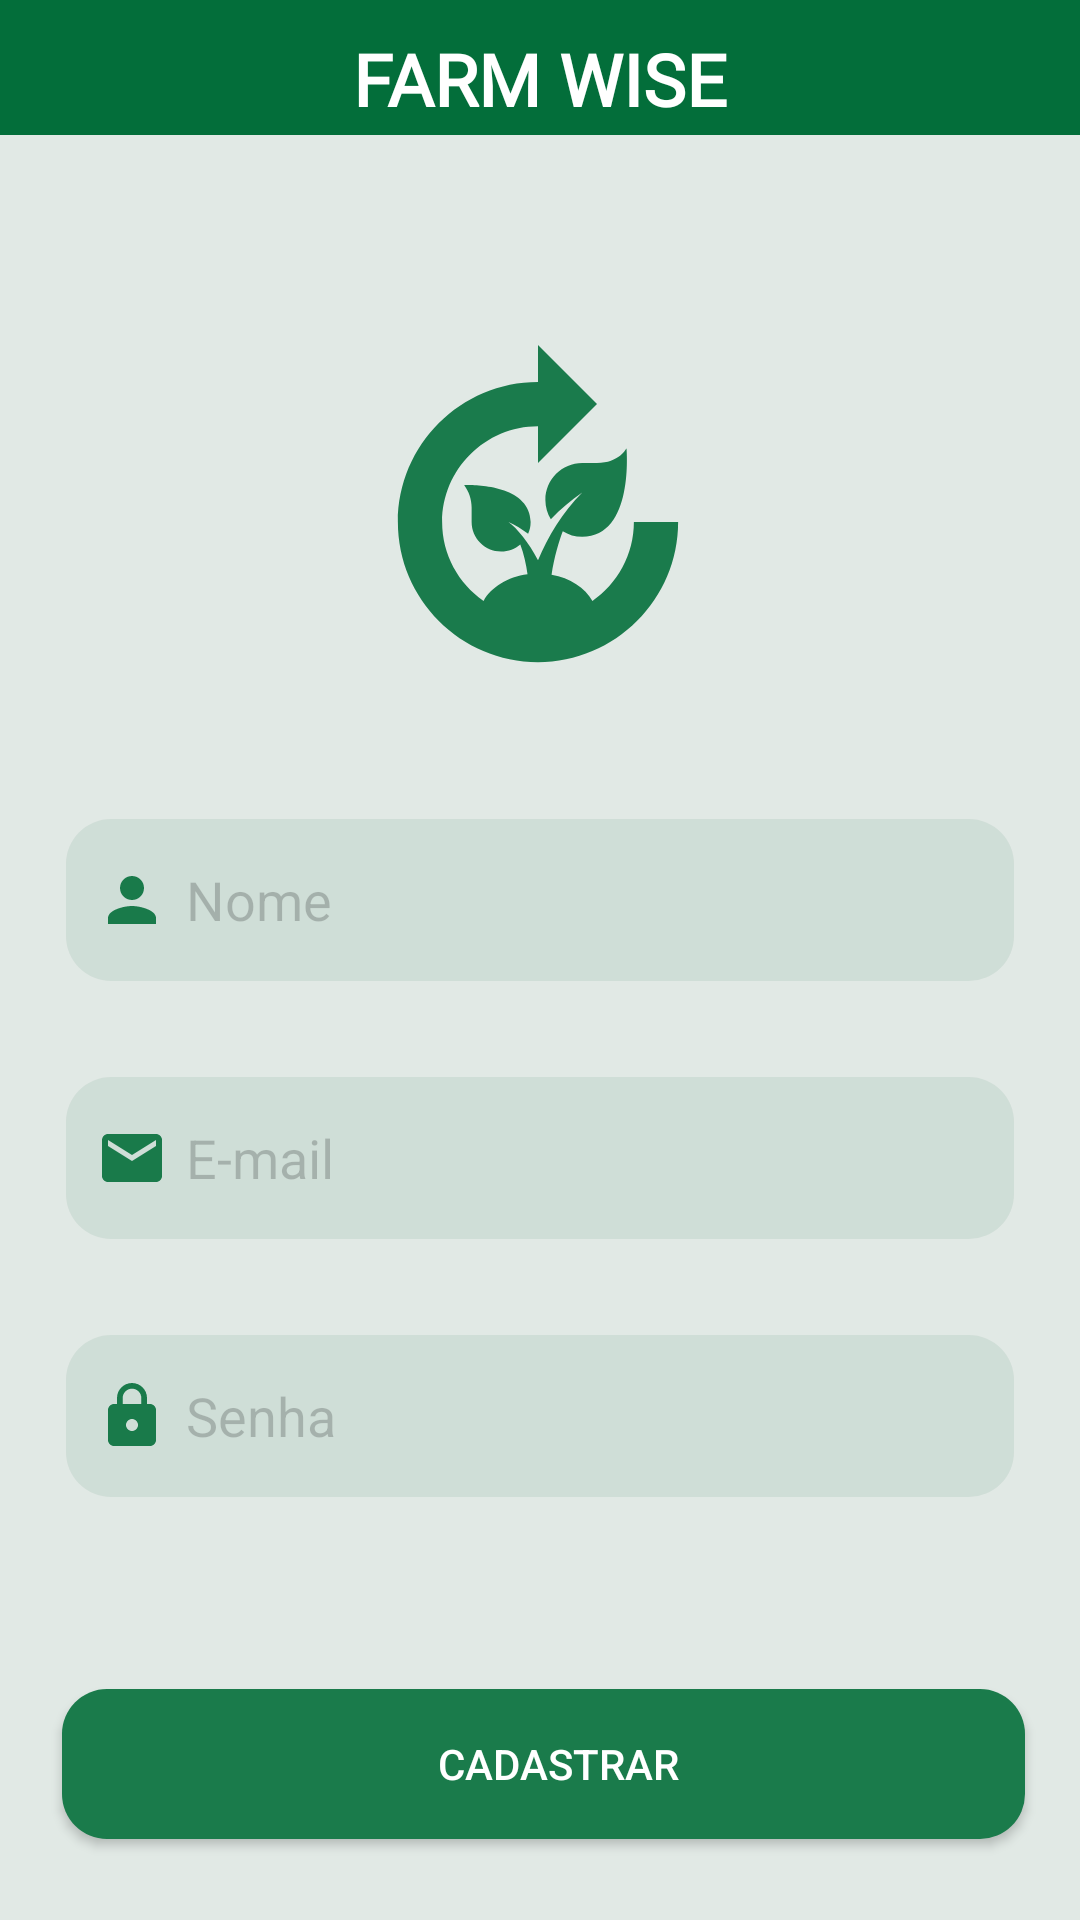

Produce the Android XML layout that renders to this screen, including the resource entries it uses.
<!-- AndroidManifest.xml: application theme Theme.AppCompat.Light.NoActionBar -->
<!-- res/layout/activity_cadastrar.xml -->
<?xml version="1.0" encoding="utf-8"?>
<androidx.constraintlayout.widget.ConstraintLayout xmlns:android="http://schemas.android.com/apk/res/android"
    xmlns:app="http://schemas.android.com/apk/res-auto"
    xmlns:tools="http://schemas.android.com/tools"
    android:layout_width="match_parent"
    android:layout_height="match_parent"
    android:background="@drawable/new_background"
    android:orientation="vertical"
    tools:context="LoginActivity">

    <EditText
        android:id="@+id/editTextNome"
        android:layout_width="316dp"
        android:layout_height="54dp"
        android:layout_marginStart="32dp"
        android:layout_marginTop="228dp"
        android:layout_marginEnd="32dp"
        android:background="@drawable/new_backgroundcampos"
        android:drawableLeft="@drawable/baseline_person_24"
        android:drawablePadding="6dp"
        android:ems="10"
        android:hint="Nome"
        android:inputType="text"
        android:padding="10dp"
        android:textColor="#000000"
        android:textColorHighlight="#3D5AFE"
        android:textColorHint="#34000000"
        android:textColorLink="#3D5AFE"
        app:layout_constraintEnd_toEndOf="parent"
        app:layout_constraintStart_toStartOf="parent"
        app:layout_constraintTop_toBottomOf="@+id/toolbar" />

    <EditText
        android:id="@+id/editTextemail"
        android:layout_width="316dp"
        android:layout_height="54dp"
        android:layout_marginStart="32dp"
        android:layout_marginTop="32dp"
        android:layout_marginEnd="32dp"
        android:background="@drawable/new_backgroundcampos"
        android:drawableLeft="@drawable/baseline_email_24"
        android:drawablePadding="6dp"
        android:ems="10"
        android:hint="E-mail"
        android:inputType="text|textEmailAddress|textAutoComplete|textAutoCorrect"
        android:padding="10dp"
        android:textColor="#000000"
        android:textColorHint="#33000000"
        app:layout_constraintEnd_toEndOf="parent"
        app:layout_constraintStart_toStartOf="parent"
        app:layout_constraintTop_toBottomOf="@+id/editTextNome" />

    <EditText
        android:id="@+id/editTextSenha"
        android:layout_width="316dp"
        android:layout_height="54dp"
        android:layout_marginStart="32dp"
        android:layout_marginTop="32dp"
        android:layout_marginEnd="32dp"
        android:background="@drawable/new_backgroundcampos"
        android:drawableLeft="@drawable/baseline_lock_24"
        android:drawablePadding="6dp"
        android:ems="10"
        android:hint="Senha"
        android:inputType="text|textPassword"
        android:padding="10dp"
        android:textColor="#000000"
        android:textColorHint="#33000000"
        android:textCursorDrawable="@color/design_default_color_primary"
        app:layout_constraintEnd_toEndOf="parent"
        app:layout_constraintStart_toStartOf="parent"
        app:layout_constraintTop_toBottomOf="@+id/editTextemail" />

    <androidx.appcompat.widget.Toolbar
        android:id="@+id/toolbar"
        android:layout_width="414dp"
        android:layout_height="45dp"
        android:background="#036E3A"
        android:minHeight="?attr/actionBarSize"
        android:theme="?attr/actionButtonStyle"
        app:layout_constraintEnd_toEndOf="parent"
        app:layout_constraintStart_toStartOf="parent"
        app:layout_constraintTop_toTopOf="parent" />

    <TextView
        android:id="@+id/textcabecalho"
        android:layout_width="wrap_content"
        android:layout_height="wrap_content"
        android:layout_marginStart="64dp"
        android:layout_marginTop="10dp"
        android:layout_marginEnd="64dp"
        android:fontFamily="@font/audiowide"
        android:text="FARM WISE"
        android:textAlignment="center"
        android:textColor="#FFFFFF"
        android:textSize="24sp"
        android:textStyle="bold"
        android:typeface="serif"
        app:layout_constraintEnd_toEndOf="@+id/toolbar"
        app:layout_constraintStart_toStartOf="@+id/toolbar"
        app:layout_constraintTop_toTopOf="parent" />

    <Button
        android:id="@+id/buttonLogin"
        android:layout_width="321dp"
        android:layout_height="50dp"
        android:layout_marginStart="64dp"
        android:layout_marginTop="64dp"
        android:layout_marginEnd="64dp"
        android:background="@drawable/backgroundbutton"
        android:backgroundTint="#1A7B4B"
        android:onClick="validarCampos"
        android:paddingLeft="10dp"
        android:text="CADASTRAR"
        android:textColor="#FFFFFF"
        android:textColorHighlight="#02512B"
        android:textColorLink="#036E3A"
        app:layout_constraintEnd_toEndOf="parent"
        app:layout_constraintHorizontal_bias="0.49"
        app:layout_constraintStart_toStartOf="parent"
        app:layout_constraintTop_toBottomOf="@+id/editTextSenha"
        app:strokeColor="#050505" />

    <TextView
        android:id="@+id/textslogan"
        style="@style/textSlogan"
        android:layout_width="wrap_content"
        android:layout_height="wrap_content"
        android:layout_marginStart="2dp"
        android:layout_marginTop="64dp"
        android:layout_marginEnd="2dp"
        android:text="Plantar o futuro, colher as conquistas!"
        android:textAlignment="center"
        android:textColor="#036E3A"
        android:textSize="24sp"
        android:textStyle="bold"
        app:layout_constraintEnd_toEndOf="parent"
        app:layout_constraintHorizontal_bias="0.5"
        app:layout_constraintStart_toStartOf="parent"
        app:layout_constraintTop_toBottomOf="@+id/buttonLogin" />

    <ImageView
        android:id="@+id/imageView"
        android:layout_width="180dp"
        android:layout_height="118dp"
        android:backgroundTint="#E7ECE9"
        android:visibility="visible"
        app:layout_constraintBottom_toTopOf="@+id/editTextNome"
        app:layout_constraintEnd_toEndOf="parent"
        app:layout_constraintHorizontal_bias="0.497"
        app:layout_constraintStart_toStartOf="parent"
        app:layout_constraintTop_toBottomOf="@+id/toolbar"
        app:layout_constraintVertical_bias="0.636"
        app:srcCompat="@drawable/baseline_compost_24" />

</androidx.constraintlayout.widget.ConstraintLayout>
<!-- resources referenced by this layout -->
<resources>
  <!-- drawable backgroundbutton (drawable) -->
  <?xml version="1.0" encoding="utf-8"?>
  <shape xmlns:android="http://schemas.android.com/apk/res/android"
      android:shape="rectangle">
      <solid android:color="#0A5A33"></solid>
      <corners android:radius="15dp"></corners>>
  
  </shape>
  <!-- drawable baseline_compost_24 (drawable) -->
  <vector android:alpha="0.9" android:height="24dp" android:tint="#036E3A"
      android:viewportHeight="24" android:viewportWidth="24"
      android:width="24dp" xmlns:android="http://schemas.android.com/apk/res/android">
      <path android:fillColor="@android:color/white" android:pathData="M12.87,11.81c-0.23,-0.38 -0.37,-0.83 -0.37,-1.31C12.5,9.12 13.62,8 15,8l1,0c1.51,0 2,-1 2,-1s0.55,6 -3,6c-0.49,0 -0.94,-0.14 -1.32,-0.38c-0.24,0.64 -0.59,1.76 -0.76,2.96c1.26,0.22 2.28,0.89 2.77,1.77c1.69,-1.17 2.81,-3.13 2.81,-5.35h3c0,5.24 -4.26,9.5 -9.5,9.5S2.5,17.24 2.5,12S6.76,2.5 12,2.5V0l4,4l-4,4V5.5c-3.58,0 -6.5,2.92 -6.5,6.5c0,2.21 1.11,4.17 2.81,5.35c0.51,-0.92 1.63,-1.62 2.98,-1.8c-0.09,-0.69 -0.26,-1.42 -0.49,-2.03C10.45,13.82 10,14 9.5,14c-1.1,0 -2,-0.9 -2,-2v-0.99c0,-0.56 -0.19,-1.09 -0.5,-1.51c0,0 4.45,-0.23 4.5,2.5c0,0.29 -0.06,0.56 -0.17,0.8C10.91,12.48 10.47,12.2 10,12c0.58,0.43 1.37,1.37 2,2.6c0.67,-1.62 1.68,-3.27 3,-4.6C14.24,10.52 13.53,11.12 12.87,11.81z"/>
  </vector>
  <!-- drawable baseline_email_24 (drawable) -->
  <vector android:alpha="0.9" android:height="24dp" android:tint="#036E3A"
      android:viewportHeight="24" android:viewportWidth="24"
      android:width="24dp" xmlns:android="http://schemas.android.com/apk/res/android">
      <path android:fillColor="@android:color/white" android:pathData="M20,4L4,4c-1.1,0 -1.99,0.9 -1.99,2L2,18c0,1.1 0.9,2 2,2h16c1.1,0 2,-0.9 2,-2L22,6c0,-1.1 -0.9,-2 -2,-2zM20,8l-8,5 -8,-5L4,6l8,5 8,-5v2z"/>
  </vector>
  <!-- drawable baseline_lock_24 (drawable) -->
  <vector android:alpha="0.9" android:height="24dp" android:tint="#036E3A"
      android:viewportHeight="24" android:viewportWidth="24"
      android:width="24dp" xmlns:android="http://schemas.android.com/apk/res/android">
      <path android:fillColor="@android:color/white" android:pathData="M18,8h-1L17,6c0,-2.76 -2.24,-5 -5,-5S7,3.24 7,6v2L6,8c-1.1,0 -2,0.9 -2,2v10c0,1.1 0.9,2 2,2h12c1.1,0 2,-0.9 2,-2L20,10c0,-1.1 -0.9,-2 -2,-2zM12,17c-1.1,0 -2,-0.9 -2,-2s0.9,-2 2,-2 2,0.9 2,2 -0.9,2 -2,2zM15.1,8L8.9,8L8.9,6c0,-1.71 1.39,-3.1 3.1,-3.1 1.71,0 3.1,1.39 3.1,3.1v2z"/>
  </vector>
  <!-- drawable baseline_person_24 (drawable) -->
  <vector android:alpha="0.9" android:height="24dp" android:tint="#036E3A"
      android:viewportHeight="24" android:viewportWidth="24"
      android:width="24dp" xmlns:android="http://schemas.android.com/apk/res/android">
      <path android:fillColor="@android:color/white" android:pathData="M12,12c2.21,0 4,-1.79 4,-4s-1.79,-4 -4,-4 -4,1.79 -4,4 1.79,4 4,4zM12,14c-2.67,0 -8,1.34 -8,4v2h16v-2c0,-2.66 -5.33,-4 -8,-4z"/>
  </vector>
  <!-- drawable new_background (drawable) -->
  <?xml version="1.0" encoding="utf-8"?>
  <shape xmlns:android="http://schemas.android.com/apk/res/android"
      android:shape="rectangle">
      <solid android:color="#1B0A5A33"></solid>
  
  
  
  
  </shape>
  <!-- drawable new_backgroundcampos (drawable) -->
  <?xml version="1.0" encoding="utf-8"?>
  <shape xmlns:android="http://schemas.android.com/apk/res/android"
      android:shape="rectangle">
      <solid android:color="#140A5A33"></solid>
      <corners android:radius="15dp"></corners>>
  </shape>
  <style name="textSlogan">
          <item name="android:layout_width">413dp</item>
          <item name="android:layout_height">63dp</item>
          <item name="android:layout_marginTop">64dp</item>
          <item name="android:fontFamily">sans-serif</item>
          <item name="android:textAlignment">center</item>
          <item name="android:textAllCaps">false</item>
          <item name="android:textColor">#000000</item>
          <item name="android:textSize">28sp</item>
      </style>
</resources>
